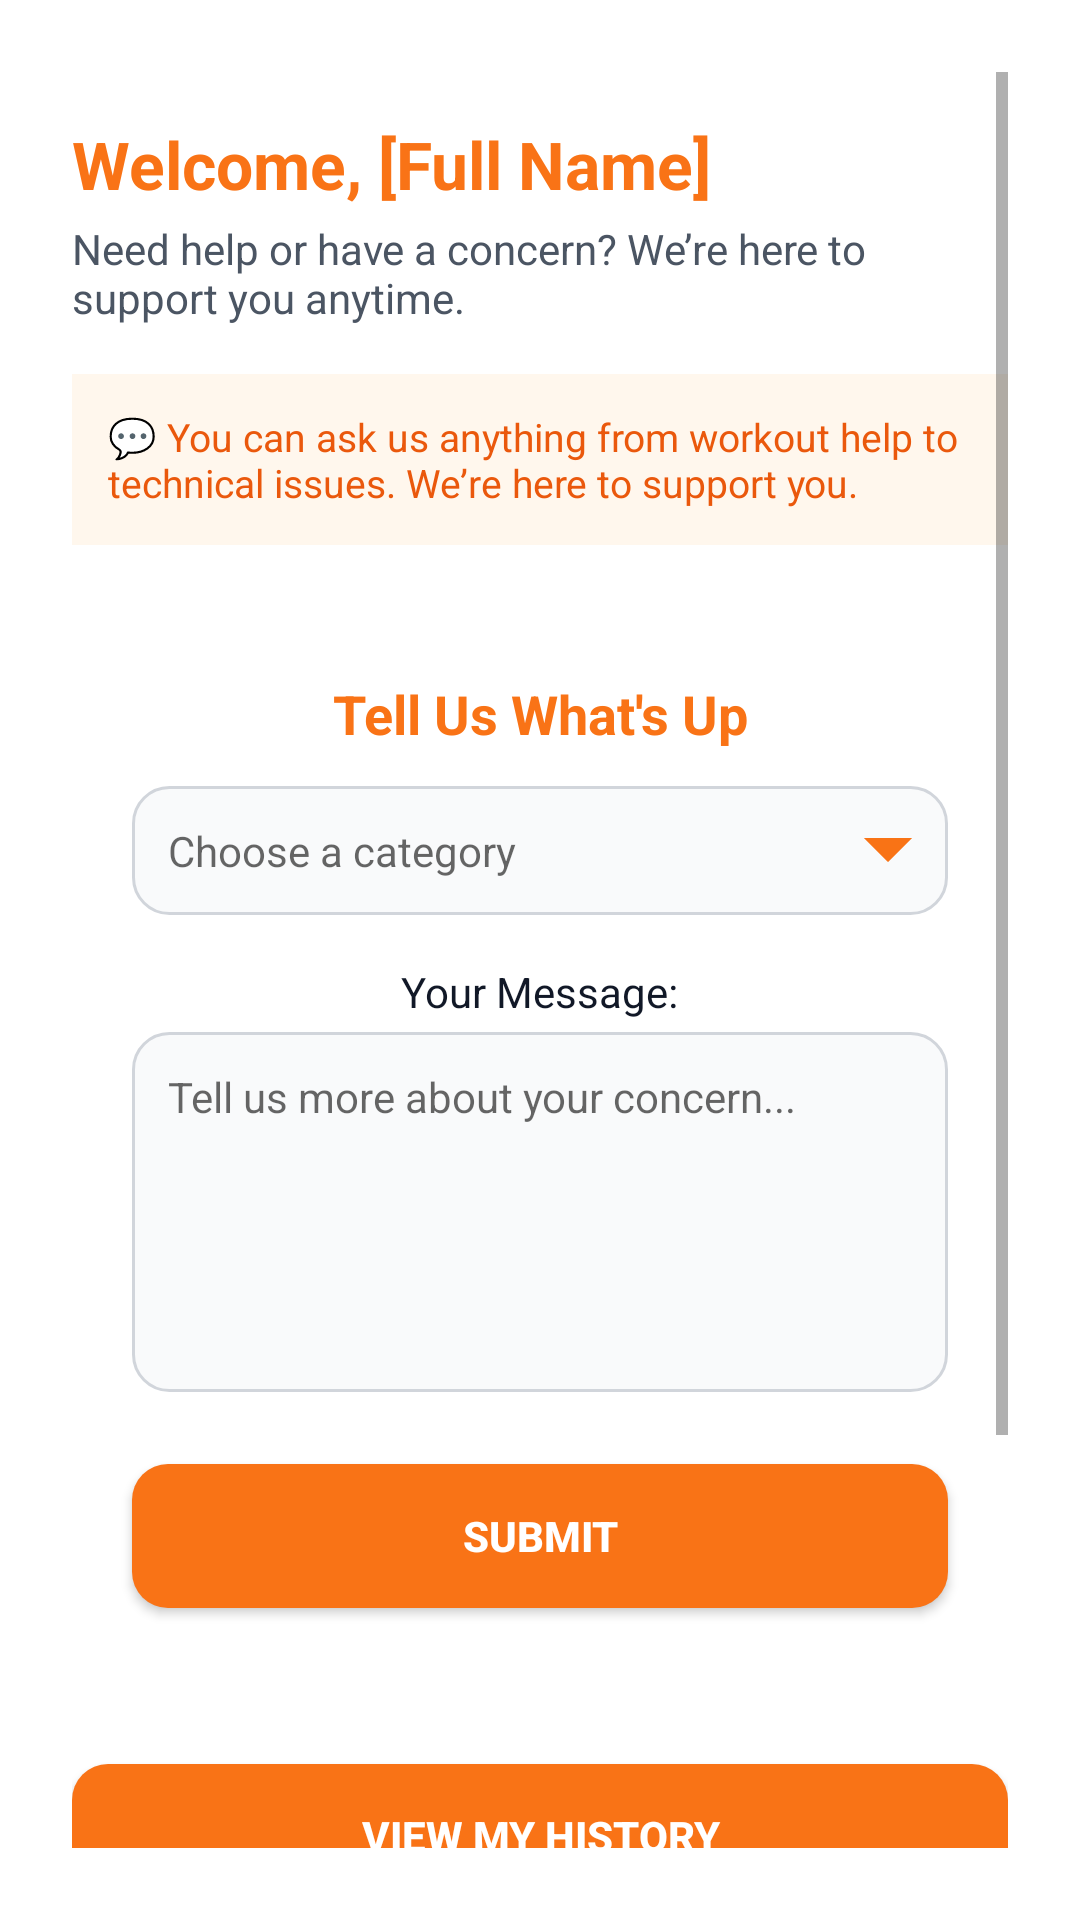

Produce the Android XML layout that renders to this screen, including the resource entries it uses.
<!-- AndroidManifest.xml: application theme Theme.FitMe -->
<!-- res/layout/fragment_assistance.xml -->
<?xml version="1.0" encoding="utf-8"?>
<ScrollView xmlns:android="http://schemas.android.com/apk/res/android"
    xmlns:app="http://schemas.android.com/apk/res-auto"
    android:layout_width="match_parent"
    android:layout_height="match_parent"
    android:padding="24dp"
    android:background="@android:color/white">

    <LinearLayout
        android:layout_width="match_parent"
        android:layout_height="wrap_content"
        android:orientation="vertical">

        
        <TextView
            android:id="@+id/textWelcomeName"
            android:layout_width="wrap_content"
            android:layout_height="wrap_content"
            android:text="Welcome, [Full Name]"
            android:textSize="22sp"
            android:textStyle="bold"
            android:textColor="#F97316"
            android:layout_marginTop="16dp"
            android:layout_marginBottom="4dp" />

        <TextView
            android:layout_width="match_parent"
            android:layout_height="wrap_content"
            android:text="Need help or have a concern? We’re here to support you anytime."
            android:textSize="14sp"
            android:textColor="#4B5563"
            android:layout_marginBottom="16dp" />

        
        <TextView
            android:layout_width="match_parent"
            android:layout_height="wrap_content"
            android:text="💬 You can ask us anything from workout help to technical issues. We’re here to support you."
            android:padding="12dp"
            android:background="#FFF7ED"
            android:textColor="#EA580C"
            android:textSize="13sp"
            android:layout_marginBottom="20dp" />

        
        <LinearLayout
            android:layout_width="match_parent"
            android:layout_height="wrap_content"
            android:background="@drawable/assistance_card_background"
            android:elevation="6dp"
            android:orientation="vertical"
            android:padding="20dp"
            android:layout_marginBottom="32dp"
            android:layout_marginTop="4dp"
            android:clipToPadding="false"
            android:clipChildren="false">

            
            <TextView
                android:layout_width="match_parent"
                android:layout_height="wrap_content"
                android:text="Tell Us What's Up"
                android:textStyle="bold"
                android:textAlignment="center"
                android:textColor="#F97316"
                android:textSize="18sp"
                android:layout_marginBottom="12dp" />

            <AutoCompleteTextView
                android:id="@+id/dropdownCategory"
                android:layout_width="match_parent"
                android:layout_height="wrap_content"
                android:hint="Choose a category"
                android:inputType="none"
                android:background="@drawable/rounded_edittext"
                android:padding="12dp"
                android:drawableEnd="@drawable/ic_dropdown_arrow"
                android:drawableRight="@drawable/ic_dropdown_arrow"
                android:drawablePadding="12dp"
                android:focusable="false"
                android:clickable="true"
                android:textColor="#111827"
                android:textSize="14sp"
                android:layout_marginBottom="16dp" />

            
            <TextView
                android:layout_width="wrap_content"
                android:layout_height="wrap_content"
                android:text="Your Message:"
                android:textSize="14sp"
                android:textColor="#111827"
                android:layout_gravity="center"
                android:layout_marginBottom="4dp" />

            <EditText
                android:id="@+id/etDescription"
                android:layout_width="match_parent"
                android:layout_height="120dp"
                android:hint="Tell us more about your concern..."
                android:background="@drawable/rounded_edittext"
                android:padding="12dp"
                android:textColor="#111827"
                android:textSize="14sp"
                android:gravity="top"
                android:inputType="textMultiLine"
                android:layout_marginBottom="24dp" />

            
            <Button
                android:id="@+id/btnSubmit"
                android:layout_width="match_parent"
                android:layout_height="wrap_content"
                android:text="Submit"
                android:textStyle="bold"
                android:textColor="@android:color/white"
                android:background="@drawable/orange_rounded_button" />
        </LinearLayout>

        
        <Button
            android:id="@+id/btnViewHistory"
            android:layout_width="match_parent"
            android:layout_height="wrap_content"
            android:text="View My History"
            android:textStyle="bold"
            android:textColor="@android:color/white"
            android:background="@drawable/orange_rounded_button"
            android:layout_marginBottom="24dp" />

        
        <TextView
            android:layout_width="match_parent"
            android:layout_height="wrap_content"
            android:text="Need immediate assistance?"
            android:textSize="14sp"
            android:textColor="#F97316"
            android:textAlignment="center"
            android:textStyle="bold"
            android:layout_marginBottom="8dp" />

        <TextView
            android:id="@+id/textGymContact"
            android:layout_width="match_parent"
            android:layout_height="wrap_content"
            android:text="Email: lowcalfitness01@gmail.com\nPhone: +63 912 345 6789"
            android:textSize="14sp"
            android:textColor="#4B5563"
            android:textAlignment="center"
            android:lineSpacingExtra="4dp"
            android:linksClickable="true" />

        <View
            android:layout_width="match_parent"
            android:layout_height="1dp"
            android:layout_marginVertical="20dp"
            android:background="#E5E7EB" />

        
        <LinearLayout
            android:layout_width="match_parent"
            android:layout_height="wrap_content"
            android:gravity="center"
            android:orientation="horizontal"
            android:layout_marginBottom="8dp">

            <TextView
                android:id="@+id/devTeamTitle"
                android:layout_width="wrap_content"
                android:layout_height="wrap_content"
                android:text="Talk to Our Dev Team"
                android:textSize="14sp"
                android:textColor="#F97316"
                android:textStyle="bold"
                android:textAlignment="center" />

            <ImageView
                android:id="@+id/devInfoIcon"
                android:layout_width="16dp"
                android:layout_height="16dp"
                android:src="@drawable/ic_info"
                android:layout_marginStart="6dp"
                android:contentDescription="Info icon"
                android:tint="#F97316"
                android:clickable="true"
                android:focusable="true" />
        </LinearLayout>

        <TextView
            android:id="@+id/textDevContact"
            android:layout_width="match_parent"
            android:layout_height="wrap_content"
            android:text="Email: samsantech.feud@gmail.com\nPhone: +63 945 678 1234"
            android:textSize="14sp"
            android:textColor="#4B5563"
            android:textAlignment="center"
            android:lineSpacingExtra="4dp"
            android:linksClickable="true" />
    </LinearLayout>
</ScrollView>
<!-- resources referenced by this layout -->
<resources>
  <!-- drawable ic_dropdown_arrow (drawable) -->
  <vector xmlns:android="http://schemas.android.com/apk/res/android" android:height="16dp" android:viewportHeight="512" android:viewportWidth="512" android:width="16dp">
        
      <path android:fillColor="#F97315" android:pathData="M0,128C168.96,128 337.92,128 512,128C508.48,132.1 505.16,135.97 501.37,139.75C500.49,140.63 499.61,141.51 498.71,142.42C497.75,143.38 496.79,144.34 495.83,145.29C494.79,146.33 493.76,147.36 492.73,148.39C489.91,151.22 487.08,154.04 484.25,156.86C481.2,159.91 478.15,162.96 475.1,166.01C469.82,171.3 464.54,176.58 459.25,181.85C451.61,189.49 443.98,197.12 436.34,204.75C423.95,217.14 411.56,229.53 399.16,241.91C387.13,253.94 375.09,265.97 363.05,278C362.31,278.74 361.57,279.48 360.81,280.25C357.08,283.97 353.36,287.69 349.64,291.41C318.76,322.28 287.88,353.14 257,384C253.5,382.5 251.24,380.49 248.56,377.81C247.67,376.92 246.78,376.04 245.86,375.12C244.88,374.14 243.9,373.15 242.91,372.16C241.87,371.12 240.82,370.07 239.77,369.03C236.89,366.15 234.02,363.27 231.15,360.39C228.05,357.29 224.94,354.19 221.84,351.09C215.76,345.02 209.69,338.94 203.62,332.86C196.56,325.78 189.49,318.71 182.42,311.65C169.81,299.04 157.21,286.43 144.6,273.81C132.36,261.56 120.12,249.31 107.87,237.06C106.74,235.93 106.74,235.93 105.59,234.77C104.83,234.02 104.08,233.27 103.3,232.49C89.38,218.56 75.45,204.63 61.53,190.7C56.6,185.77 51.67,180.83 46.73,175.9C40.73,169.89 34.72,163.88 28.72,157.87C25.66,154.8 22.59,151.73 19.52,148.67C16.72,145.87 13.92,143.06 11.12,140.25C10.1,139.23 9.08,138.22 8.06,137.2C6.69,135.82 5.31,134.45 3.94,133.07C3.17,132.3 2.41,131.53 1.62,130.74C0,129 0,129 0,128Z"/>
      
  </vector>
  <!-- drawable ic_info: vector/xml drawable (drawable, 3000 chars, omitted) -->
  <!-- drawable orange_rounded_button (drawable) -->
  <shape xmlns:android="http://schemas.android.com/apk/res/android"
      android:shape="rectangle">
      <solid android:color="#F97316"/>
      <corners android:radius="12dp"/>
  </shape>
  <!-- drawable rounded_edittext (drawable) -->
  <shape xmlns:android="http://schemas.android.com/apk/res/android"
      android:shape="rectangle">
      <solid android:color="#F9FAFB" />
      <corners android:radius="12dp" />
      <stroke android:width="1dp" android:color="#D1D5DB" />
  </shape>
  <style name="Theme.FitMe" parent="Theme.AppCompat.Light.NoActionBar">
          
          <item name="colorPrimary">@android:color/holo_orange_light</item>
          <item name="colorPrimaryDark">@android:color/holo_orange_dark</item>
          <item name="colorAccent">@android:color/holo_orange_light</item>
      </style>
</resources>
